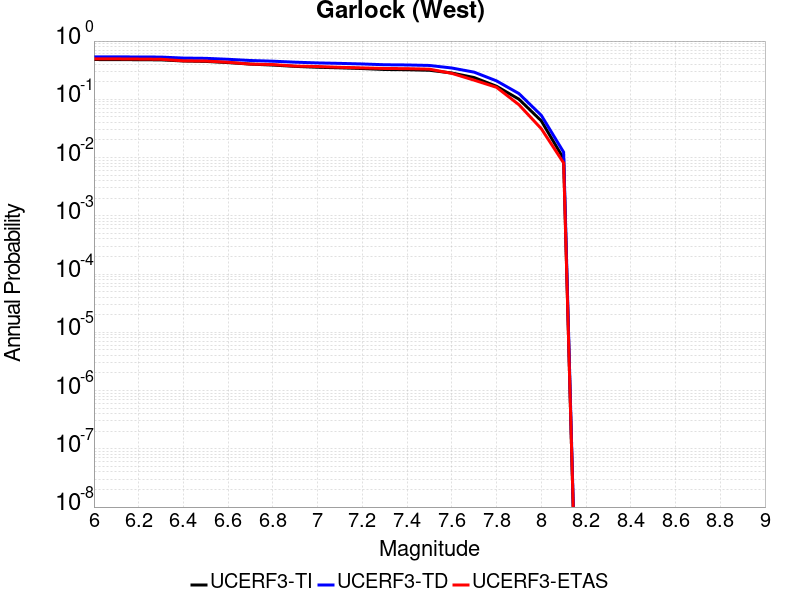

Source data for this figure (header and first rows):
Magnitude, UCERF3-TI Prob, UCERF3-TD Prob, UCERF3-ETAS Prob
6.0, 0.4816, 0.5362, 0.4949
6.1, 0.4802, 0.5349, 0.4939
6.2, 0.4784, 0.5333, 0.4909
6.3, 0.4755, 0.5307, 0.4869
6.4, 0.4546, 0.5105, 0.4576
6.5, 0.4474, 0.505, 0.4535
6.6, 0.4266, 0.4863, 0.4323
6.7, 0.402, 0.4637, 0.402
6.8, 0.3868, 0.4512, 0.3949
6.9, 0.3675, 0.4337, 0.3717
7.0, 0.3548, 0.4216, 0.3657
7.1, 0.347, 0.4138, 0.3545
7.2, 0.3375, 0.4043, 0.3465
7.3, 0.3249, 0.3919, 0.3384
7.4, 0.3219, 0.3888, 0.3364
7.5, 0.3151, 0.3812, 0.3293
7.6, 0.2831, 0.3448, 0.2788
7.7, 0.2362, 0.2925, 0.2131
7.8, 0.1676, 0.2072, 0.1606
7.9, 0.1005, 0.1255, 0.08081
8.0, 0.04271, 0.05318, 0.03131
8.1, 0.009538, 0.01236, 0.008081
